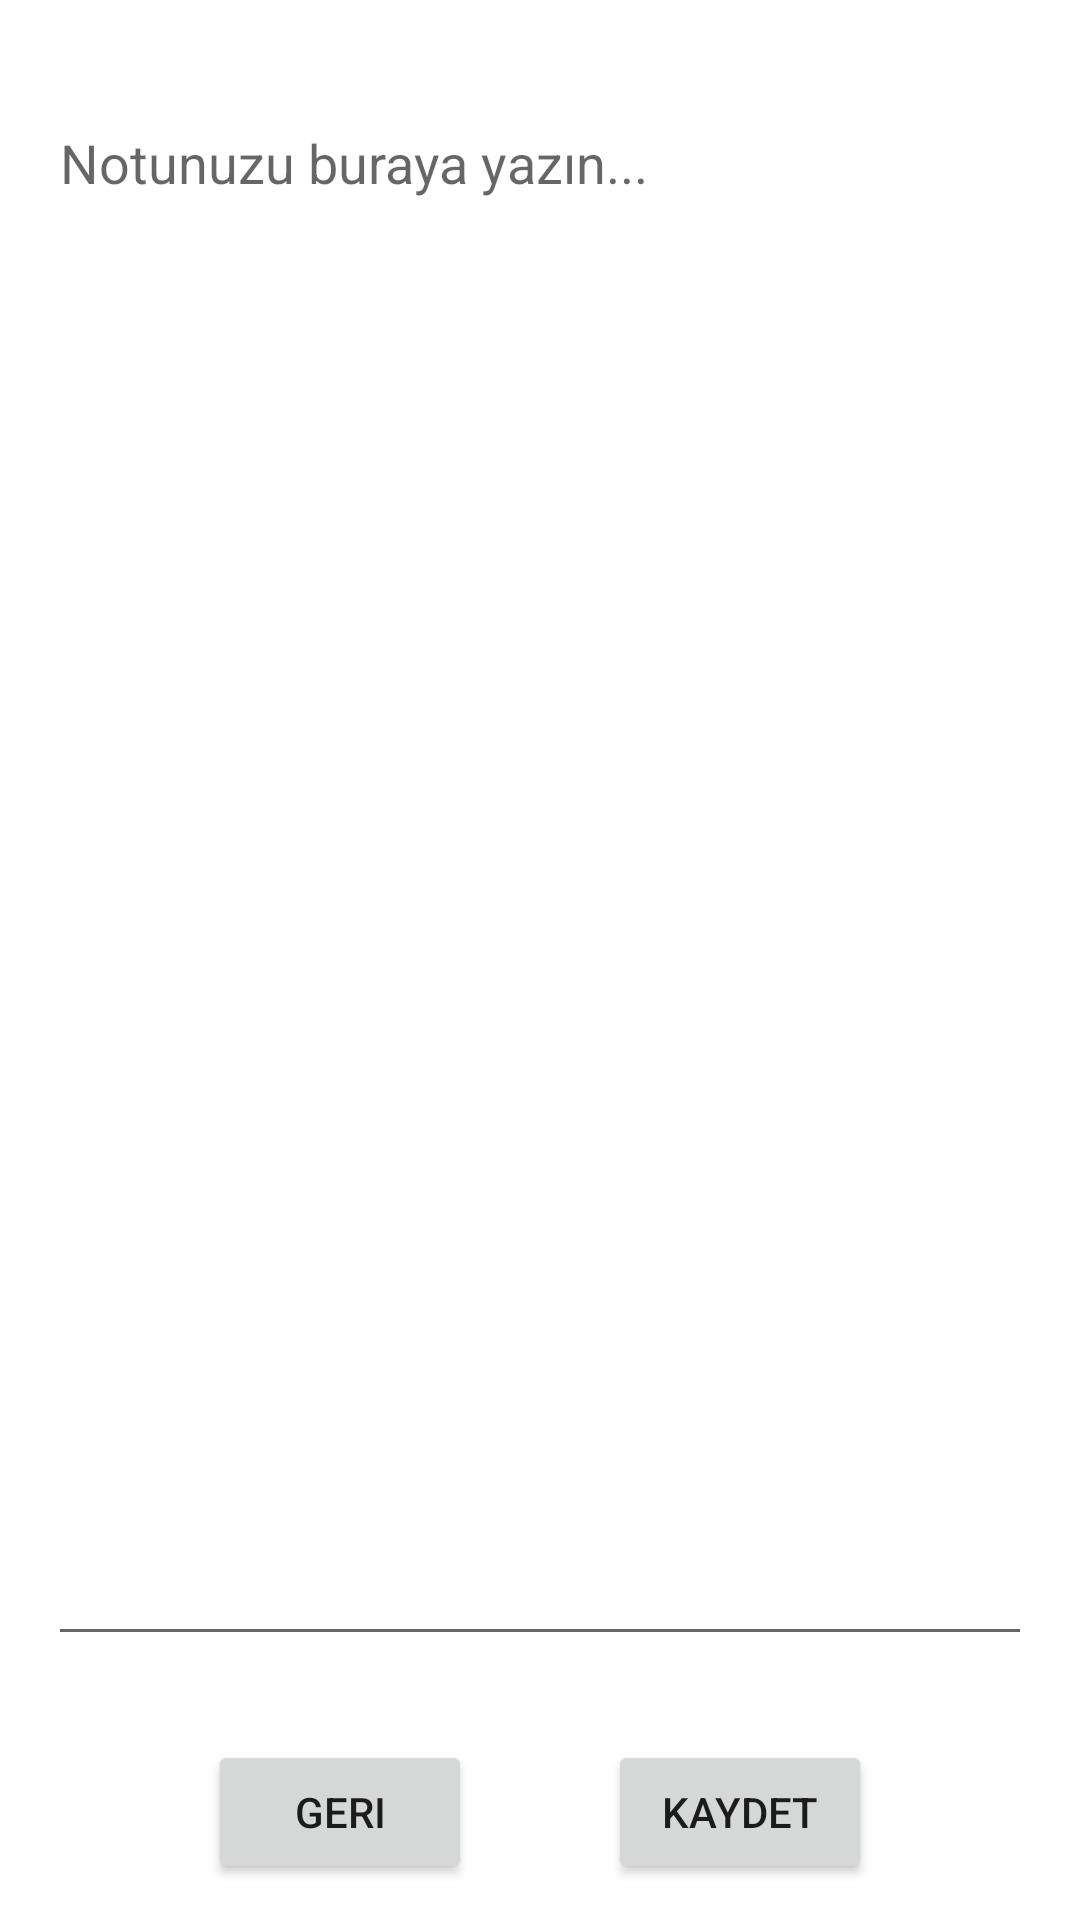

Here is an Android app screen rendered from its layout file. Give the layout XML and the strings, colors and styles it references.
<!-- AndroidManifest.xml: application theme Theme.RandomTools -->
<!-- res/layout/activity_not.xml -->
<?xml version="1.0" encoding="utf-8"?>
<androidx.constraintlayout.widget.ConstraintLayout xmlns:android="http://schemas.android.com/apk/res/android"
    xmlns:app="http://schemas.android.com/apk/res-auto"
    xmlns:tools="http://schemas.android.com/tools"
    android:layout_width="match_parent"
    android:layout_height="match_parent"
    android:fitsSystemWindows="true"
    tools:context=".NotActivity">

    <EditText
        android:id="@+id/notText"
        android:layout_width="0dp"
        android:layout_height="0dp"
        android:layout_marginStart="16dp"
        android:layout_marginTop="32dp"
        android:layout_marginEnd="16dp"
        android:layout_marginBottom="16dp"
        android:ems="10"
        android:gravity="start|top"
        android:hint="Notunuzu buraya yazın..."
        android:inputType="textMultiLine"
        app:layout_constraintBottom_toTopOf="@+id/guideline"
        app:layout_constraintEnd_toEndOf="parent"
        app:layout_constraintStart_toStartOf="parent"
        app:layout_constraintTop_toTopOf="parent"

        />

    
    <androidx.constraintlayout.widget.Guideline
        android:id="@+id/guideline"
        android:layout_width="wrap_content"
        android:layout_height="wrap_content"
        android:orientation="horizontal"
        app:layout_constraintGuide_end="72dp" />

    <Button
        android:id="@+id/saveButton"
        android:layout_width="wrap_content"
        android:layout_height="wrap_content"
        android:layout_marginEnd="24dp"
        android:onClick="kaydetClick"
        android:text="Kaydet"
        app:layout_constraintBottom_toBottomOf="parent"
        app:layout_constraintEnd_toEndOf="parent"
        app:layout_constraintStart_toEndOf="@+id/backButton"
        app:layout_constraintTop_toTopOf="@+id/guideline"
        app:layout_constraintHorizontal_bias="0.5" />

    <Button
        android:id="@+id/backButton"
        android:layout_width="wrap_content"
        android:layout_height="wrap_content"
        android:layout_marginStart="24dp"
        android:onClick="backClick"
        android:text="Geri"
        app:layout_constraintBottom_toBottomOf="parent"
        app:layout_constraintEnd_toStartOf="@+id/saveButton"
        app:layout_constraintHorizontal_bias="0.5"
        app:layout_constraintStart_toStartOf="parent"
        app:layout_constraintTop_toTopOf="@+id/guideline" />

</androidx.constraintlayout.widget.ConstraintLayout>
<!-- resources referenced by this layout -->
<resources>
  <style name="Theme.RandomTools" parent="Theme.MaterialComponents.DayNight.DarkActionBar">
          
          <item name="colorPrimary">@color/purple_500</item>
          <item name="colorPrimaryVariant">@color/purple_700</item>
          <item name="colorOnPrimary">@color/white</item>
          
          <item name="colorSecondary">@color/teal_200</item>
          <item name="colorSecondaryVariant">@color/teal_700</item>
          <item name="colorOnSecondary">@color/black</item>
          
          <item name="android:statusBarColor" tools:targetApi="l">?attr/colorPrimaryVariant</item>
          
      </style>
  <!-- not gathered from this repository: default colours our renderer supplied (Android Studio template values) -->
  <color name="purple_500">#FF6200EE</color>
  <color name="purple_700">#FF3700B3</color>
  <color name="teal_200">#FF03DAC5</color>
  <color name="teal_700">#FF018786</color>
  <color name="black">#FF000000</color>
  <color name="white">#FFFFFFFF</color>
</resources>
